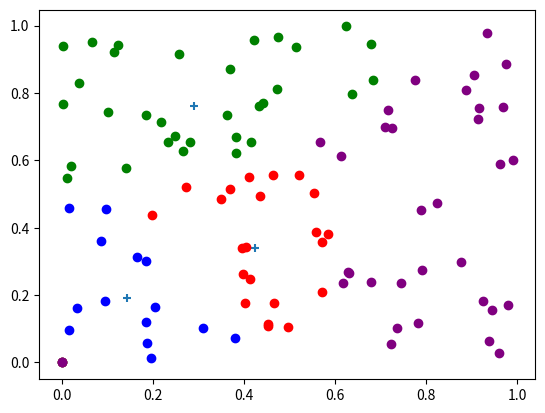

Source code (Python):
import random
import numpy as np
import matplotlib.pyplot as plt

##
N = 100
A = np.zeros((N,2))
eps = 1.e-2
nb_centres = 4

# generation des données: répartition uniforme sur [0,1]x[0,1]
for k in range(N):
    x = random.random()
    y = random.random()
    A[k] = [x,y]

##
def associe_centroide(Point,centroides):
    n0 = len(centroides)
    indice_centroide_PP = 0
    dist = (Point[0]-centroides[0][0])**2 + (Point[1]-centroides[0][1])**2
    for i in range(n0):
        if dist > (Point[0]-centroides[i][0])**2 + (Point[1]-centroides[i][1])**2:
            dist = (Point[0]-centroides[i][0])**2 + (Point[1]-centroides[i][1])**2
            indice_centroide_PP = i
    return indice_centroide_PP
    
def clusterization(data,centroides):
    n = len(data)
    classes = [[[0,0]]]*len(centroides)
    for i in range(n):
        Point = data[i]
        k = associe_centroide(Point,centroides)
    
        #for j in range(len(centroides)):
         #   s=0
          #  for l in range(len(classes[j])):
           #     if classes[j][l][0] == Point[0] and classes[j][l][1] == Point[1]:
            #        s=s+1
            #if s>0:
             #   break
            #else:
                
        classes[k] = classes[k]+[Point]   
    return classes
    
def barycentre_cluster(cluster):
    l = len(cluster)
    barycentre = np.zeros(2)
    for k in range(l):
        barycentre[0] = barycentre[0] + cluster[k][0]
        barycentre[1] = barycentre[1] + cluster[k][1]
    return (1./l)*barycentre
    


def ecart_centroides(centroides_new,centroides_old):
    ecart = 0
    for k in range(len(centroides_new)):
        ecart += (centroides_new[k][0]-centroides_old[k][0])**2 + (centroides_new[k][1]-centroides_old[k][1])**2
    return ecart

def K_means(data,n0,epsilon):
    
    # n0 nombre de centroïdes 
    # data l ensemble des points
    # n nombre de points
    # epsilon marge à partir de laquelle on considère le système fixe
    
    # choix des centroides initiaux
    centroides_old = np.zeros((n0,2))
    centroides = np.zeros((n0,2))
    for i in range(n0):
        centroides[i] = data[i] # on prend les n0 premiers points des données
    clusters = [[[0,0]]]*n0
    barycentres = [[0,0]]*n0              
    # tant que les centroides sont trop mobiles, on refait ce qui suit 
    #clusters = clusterization(data,centroides)
    while ( ecart_centroides(centroides,centroides_old) >= epsilon):   
    #print(ecart_centroides(centroides,centroides_old))

        # clusterization
        clusters = clusterization(data,centroides)
        #print(len(clusters[0]))
        # calcul des barycentres pour chaque cluster
        for i in range(n0):
            barycentres[i] = barycentre_cluster(clusters[i])
        centroides_old = centroides
        centroides = barycentres
    return [clusters,centroides]

K0 = K_means(A,nb_centres,eps)[0][0]
l0 = len(K0)

X0 = np.zeros(l0)
Y0 = np.zeros(l0)
for i in range(l0):
    X0[i],Y0[i] = K0[i][0],K0[i][1]

    
K1 = K_means(A,nb_centres,eps)[0][1]
l1 = len(K1)

X1 = np.zeros(l1)
Y1 = np.zeros(l1)
for i in range(l1):
    X1[i],Y1[i] = K1[i][0],K1[i][1]

K2 = K_means(A,nb_centres,eps)[0][2]
l2 = len(K2)

X2 = np.zeros(l2)
Y2 = np.zeros(l2)
for i in range(l2):
    X2[i],Y2[i] = K2[i][0],K2[i][1]
    
K3 = K_means(A,nb_centres,eps)[0][3]
l3 = len(K3)

X3 = np.zeros(l3)
Y3 = np.zeros(l3)
for i in range(l3):
    X3[i],Y3[i] = K3[i][0],K3[i][1]    
  
centroides = K_means(A,nb_centres,eps)[1]
#print(K0)
#print(K1)    
plt.scatter([centroides[0][0],centroides[1][0],centroides[2][0],centroides[3][0]],[centroides[0][1],centroides[1][1],centroides[2][1],centroides[3][1]],marker =  '+')
plt.scatter(X0,Y0, color = 'b')
plt.scatter(X1,Y1, color = 'g')
plt.scatter(X2,Y2, color = 'r')
plt.scatter(X3,Y3, color = 'purple')
plt.show()